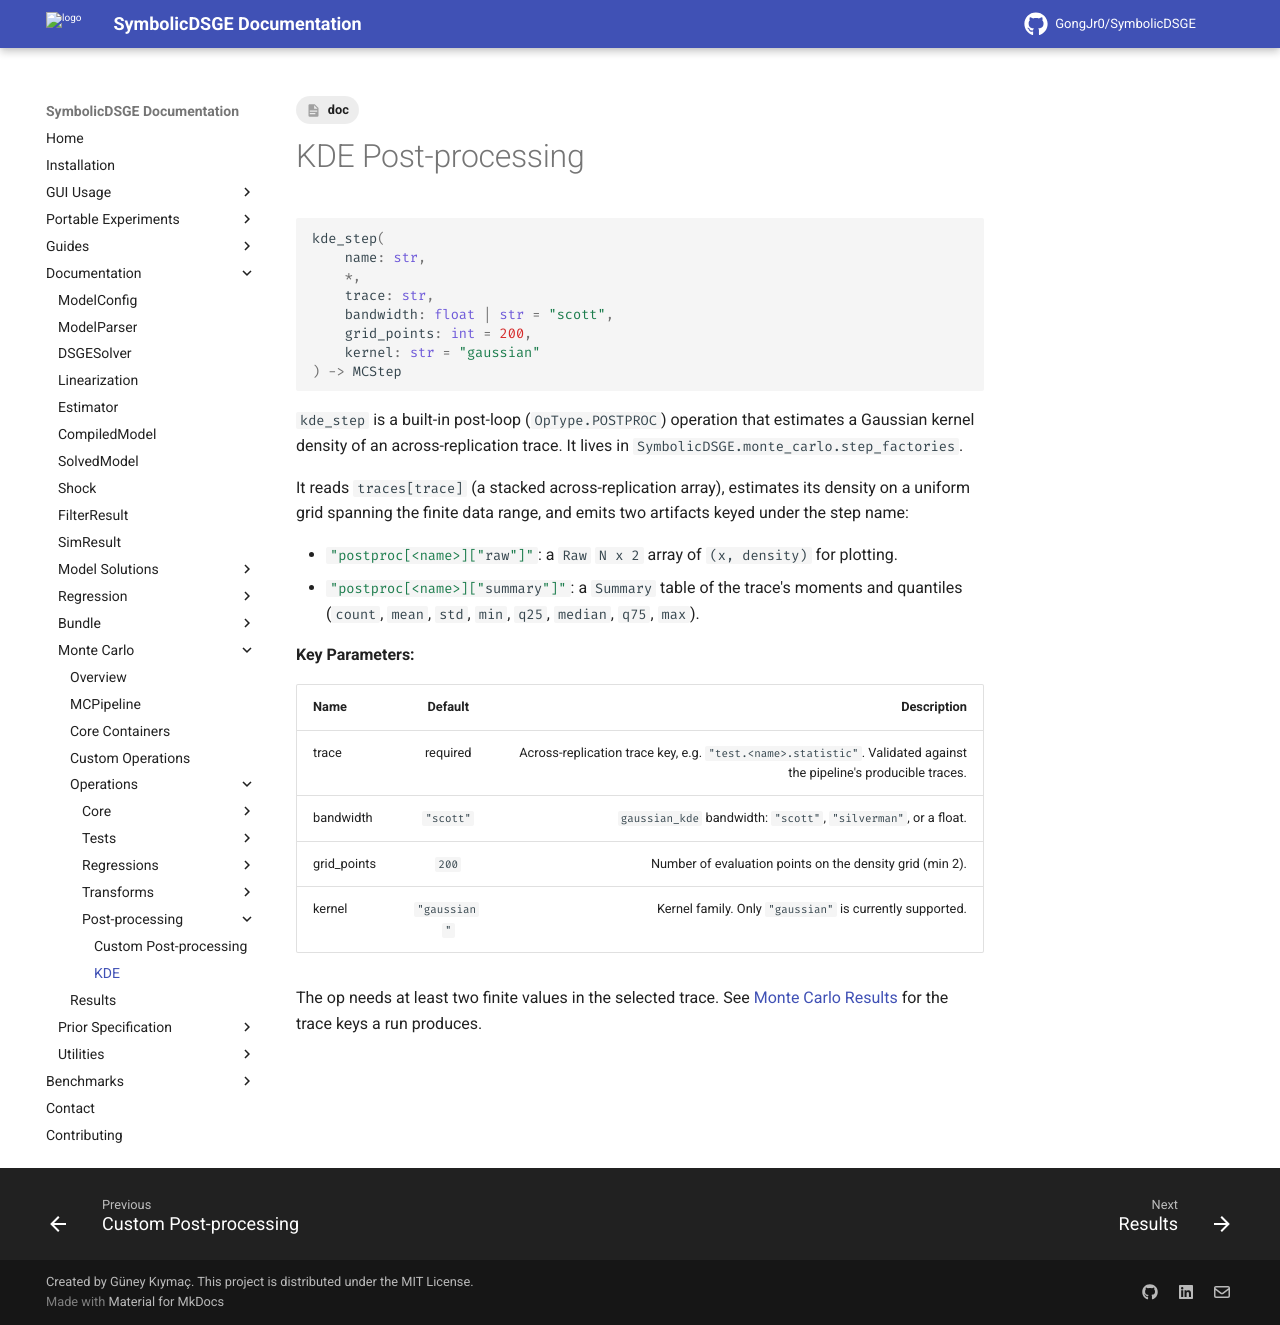

repository: GongJr0/SymbolicDSGE · page: 2.0.0.dev11/documentation/monte_carlo/operations/postproc/kde/index.html · generator: mkdocs

---
tags:
    - doc
---

# KDE Post-processing

```python
kde_step(
    name: str,
    *,
    trace: str,
    bandwidth: float | str = "scott",
    grid_points: int = 200,
    kernel: str = "gaussian"
) -> MCStep
```

`kde_step` is a built-in post-loop (`OpType.POSTPROC`) operation that estimates a Gaussian kernel density of an across-replication trace. It lives in `SymbolicDSGE.monte_carlo.step_factories`.

It reads `traces[trace]` (a stacked across-replication array), estimates its density on a uniform grid spanning the finite data range, and emits two artifacts keyed under the step name:

- `#!python "postproc[<name>]["raw"]"`: a `Raw` `N x 2` array of `(x, density)` for plotting.
- `#!python "postproc[<name>]["summary"]"`: a `Summary` table of the trace's moments and quantiles (`count`, `mean`, `std`, `min`, `q25`, `median`, `q75`, `max`).

__Key Parameters:__

| __Name__ | __Default__ | __Description__ |
|:---------|:-----------:|----------------:|
| trace | required | Across-replication trace key, e.g. `"test.<name>.statistic"`. Validated against the pipeline's producible traces. |
| bandwidth | `"scott"` | `gaussian_kde` bandwidth: `"scott"`, `"silverman"`, or a float. |
| grid_points | `200` | Number of evaluation points on the density grid (min 2). |
| kernel | `"gaussian"` | Kernel family. Only `"gaussian"` is currently supported. |

The op needs at least two finite values in the selected trace. See [Monte Carlo Results](../../results.md) for the trace keys a run produces.
